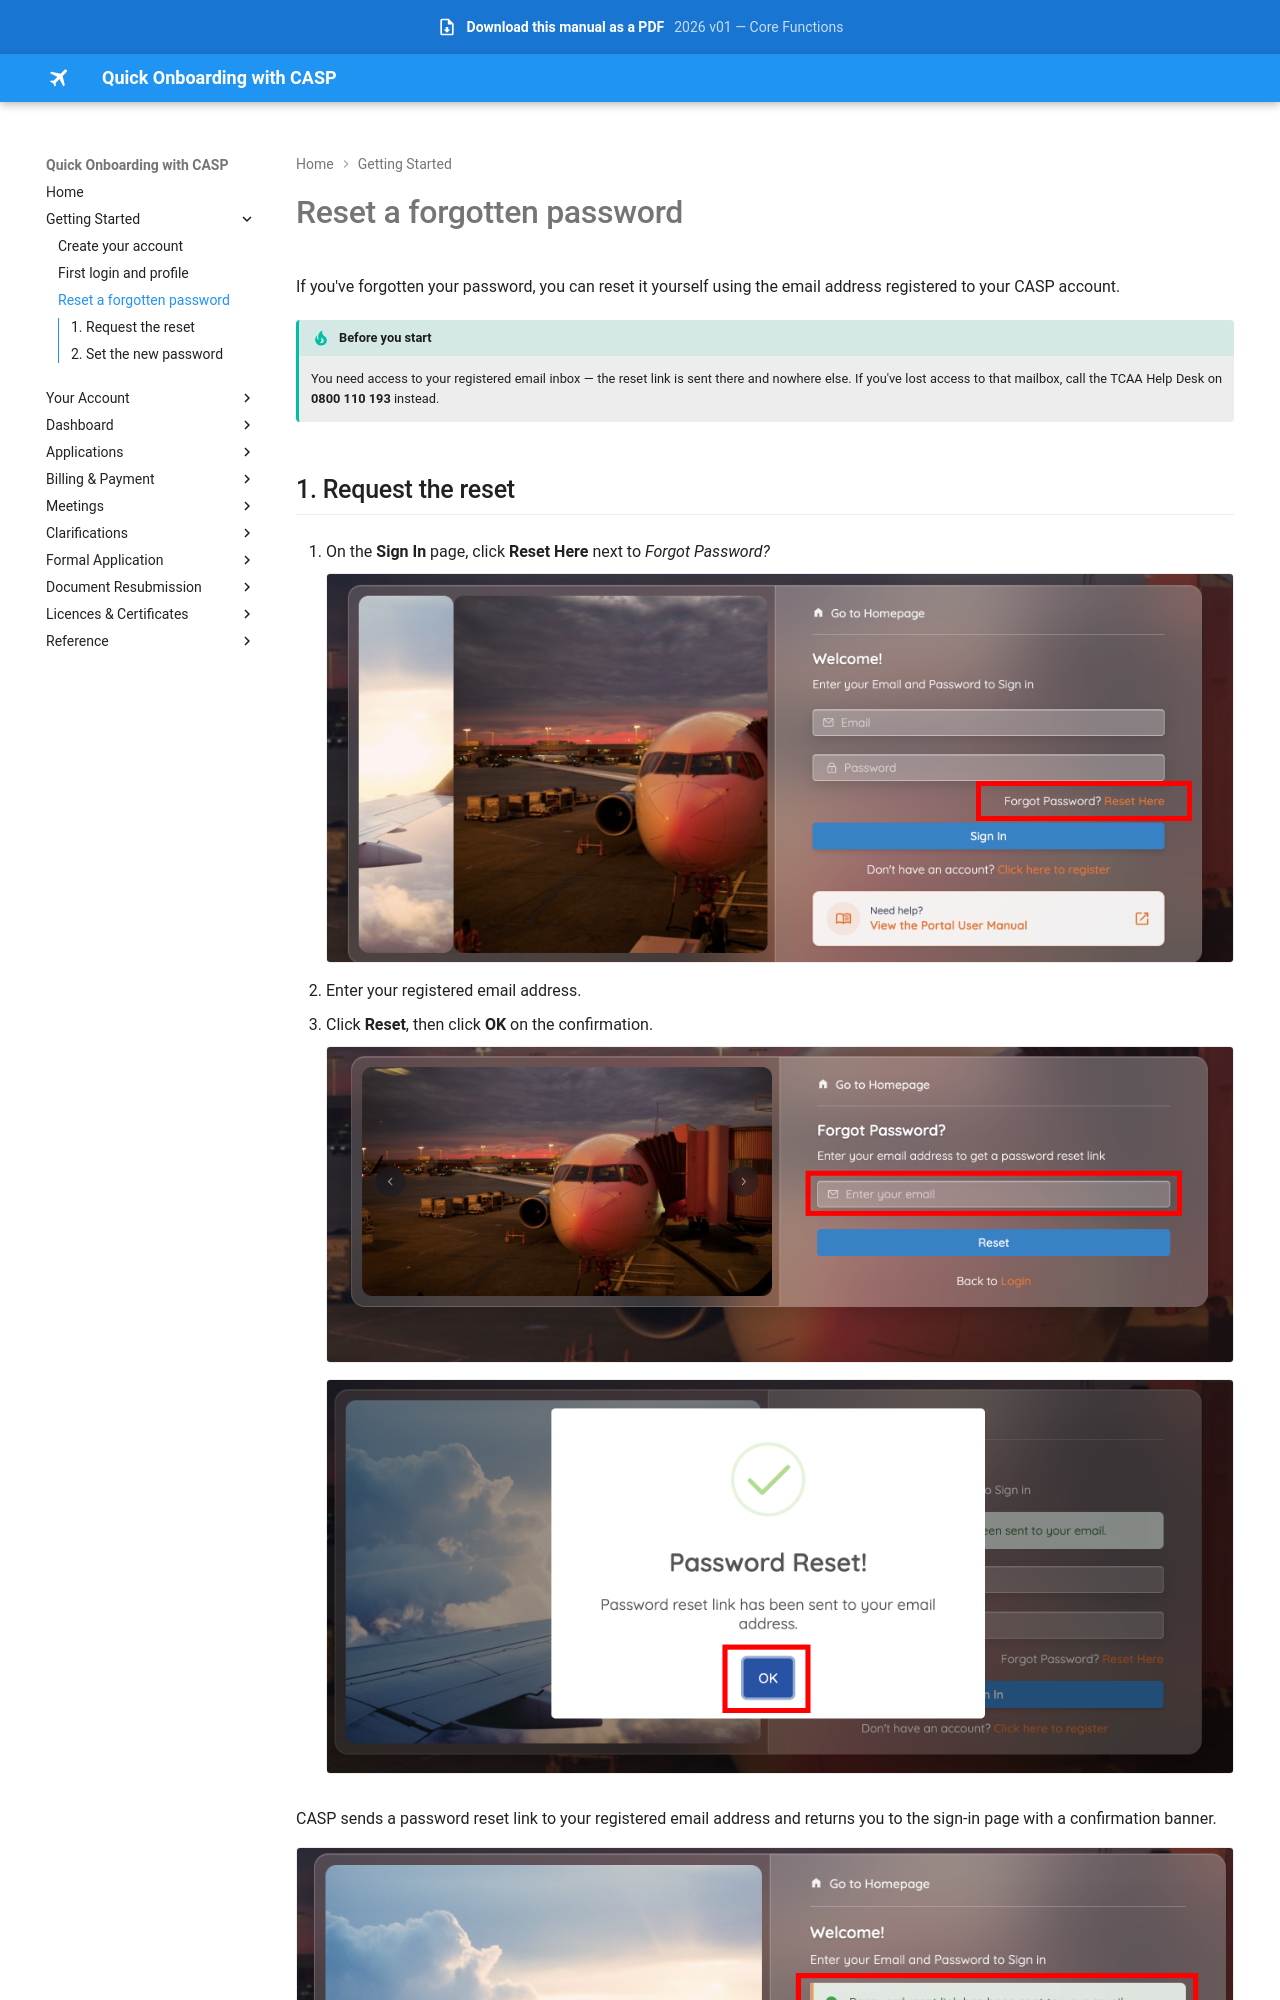

repository: Jay-008/casp-onboarding-manual · page: getting-started/reset-password/index.html · generator: mkdocs

# Reset a forgotten password

If you've forgotten your password, you can reset it yourself using the email address registered to your CASP account.

!!! tip "Before you start"
    You need access to your registered email inbox — the reset link is sent there and nowhere else. If you've lost access to that mailbox, call the TCAA Help Desk on **0800 110 193** instead.

## 1. Request the reset

1. On the **Sign In** page, click **Reset Here** next to *Forgot Password?*

    ![Forgot Password link on the sign-in page](../assets/images/signin-forgot-password-link.png)

2. Enter your registered email address.
3. Click **Reset**, then click **OK** on the confirmation.

    ![Forgot Password form](../assets/images/forgot-password-form.png)

    ![Password Reset confirmation](../assets/images/password-reset-confirmation.png)

CASP sends a password reset link to your registered email address and returns you to the sign-in page with a confirmation banner.

![Password reset link has been sent to your email](../assets/images/password-reset-link-sent.png)
